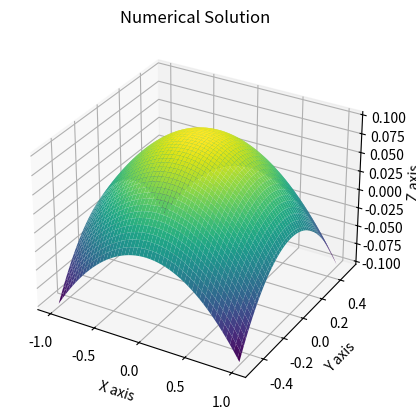

Source code (Python):
import numpy as np
import matplotlib.pyplot as plt

def plot_surface():
    # Генерация данных
    x = np.linspace(-1, 1, 100)
    y = np.linspace(-0.5, 0.5, 100)
    X, Y = np.meshgrid(x, y)
    Z = (1 - X**2 - 4*Y**2) / 10

    # Создание графика
    fig = plt.figure()
    ax = fig.add_subplot(111, projection='3d')
    ax.plot_surface(X, Y, Z, cmap='viridis', edgecolor='none')

    # Настройка графика
    ax.set_title('Numerical Solution')
    ax.set_xlabel('X axis')
    ax.set_ylabel('Y axis')
    ax.set_zlabel('Z axis')

    # Показ графика
    plt.show()

# Вызов функции
plot_surface()